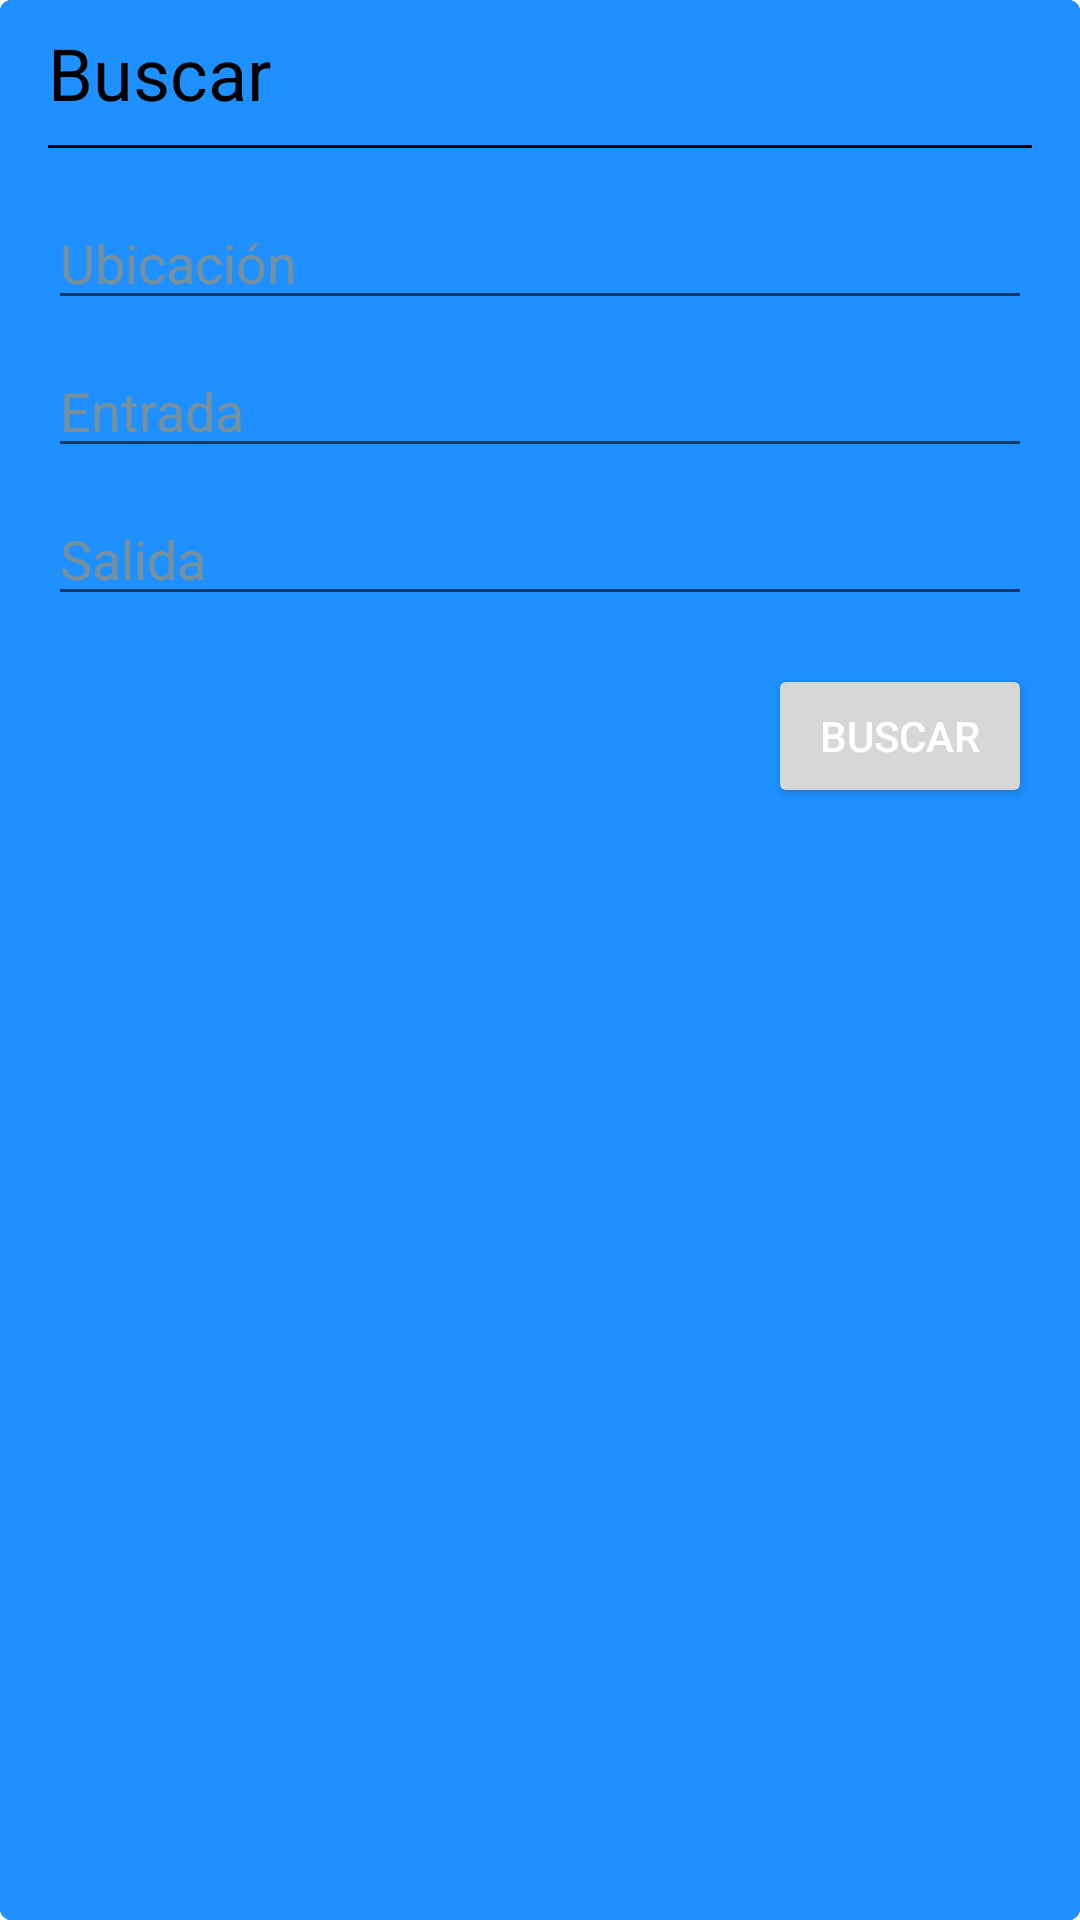

This screen was rendered from an Android layout file. Write that file and the resources it references.
<!-- AndroidManifest.xml: application theme Theme.IBooking -->
<!-- res/layout/activity_search.xml -->
<?xml version="1.0" encoding="utf-8"?>
<LinearLayout xmlns:android="http://schemas.android.com/apk/res/android"
    xmlns:tools="http://schemas.android.com/tools"
    android:layout_width="match_parent"
    android:layout_height="match_parent"
    android:orientation="vertical">

    <TextView
        android:id="@+id/search_title"
        android:layout_width="match_parent"
        android:layout_height="wrap_content"
        android:layout_marginTop="8dp"
        android:layout_marginStart="16dp"
        android:layout_marginEnd="16dp"
        android:text="@string/search_title"
        android:textColor="@color/black"
        android:textSize="24sp"/>

    <View
        android:layout_width="match_parent"
        android:layout_height="1dp"
        android:layout_marginTop="8dp"
        android:layout_marginStart="16dp"
        android:layout_marginEnd="16dp"
        android:background="@color/black"/>

    <EditText
        android:id="@+id/search_location"
        android:layout_width="match_parent"
        android:layout_height="wrap_content"
        android:layout_marginStart="16dp"
        android:layout_marginTop="16dp"
        android:layout_marginEnd="16dp"
        android:hint="@string/search_location_hint"
        android:textColorHint="#78909C"
        android:inputType=""
        android:autofillHints="" />

    <EditText
        android:id="@+id/search_checkin"
        android:layout_width="match_parent"
        android:layout_height="wrap_content"
        android:layout_marginStart="16dp"
        android:layout_marginTop="8dp"
        android:layout_marginEnd="16dp"
        android:focusable="false"
        android:hint="@string/search_checkin_hint"
        android:onClick="showDatePickerDialog"
        android:textColorHint="#78909C"
        android:inputType=""
        android:autofillHints="" />

    <EditText
        android:id="@+id/search_checkout"
        android:layout_width="match_parent"
        android:layout_height="wrap_content"
        android:layout_marginStart="16dp"
        android:layout_marginTop="8dp"
        android:layout_marginEnd="16dp"
        android:focusable="false"
        android:hint="@string/search_checkout_hint"
        android:onClick="showDatePickerDialog"
        android:textColorHint="#78909C"
        android:inputType=""
        android:autofillHints="" />

    <Button
        android:id="@+id/search_button"
        android:layout_width="wrap_content"
        android:layout_height="wrap_content"
        android:layout_gravity="end"
        android:layout_marginTop="16dp"
        android:layout_marginEnd="16dp"
        android:text="@string/search_button_text"
        tools:ignore="DuplicateSpeakableTextCheck" />

</LinearLayout>
<!-- resources referenced by this layout -->
<resources>
  <color name="black">#000000</color>
  <string name="search_button_text">Buscar</string>
  <string name="search_checkin_hint">Entrada</string>
  <string name="search_checkout_hint">Salida</string>
  <string name="search_location_hint">Ubicación</string>
  <string name="search_title">Buscar</string>
  <style name="Theme.IBooking" parent="Theme.MaterialComponents.DayNight.DarkActionBar">
          
  
          
          <item name="colorPrimary">#FF5722</item>
  
          
          <item name="colorPrimaryDark">#E64A19</item>
  
          
          <item name="backgroundColor">#FFFFFF</item>
          <item name="colorOnPrimary">@color/white</item>
          
  
          <item name="colorOnSecondary">@color/black</item>
          
          <item name="android:statusBarColor">?attr/colorPrimaryVariant</item>
  
  
          <style name="BookingButtonStyle" parent="Widget.AppCompat.Button">
              <item name="android:textColor">@color/white</item>
              <item name="android:background">@drawable/booking_button_background</item>
  
          </style>
  
      </style>
  <color name="white">#fffffd</color>
  <!-- drawable booking_button_background (drawable) -->
  <?xml version="1.0" encoding="utf-8"?>
      <shape xmlns:android="http://schemas.android.com/apk/res/android"
          android:shape="rectangle">
          <solid android:color="@color/DodgerBlue"/>
          <corners android:radius="4dp"/>
      </shape>
  <color name="DodgerBlue">#1E90FF</color>
</resources>
